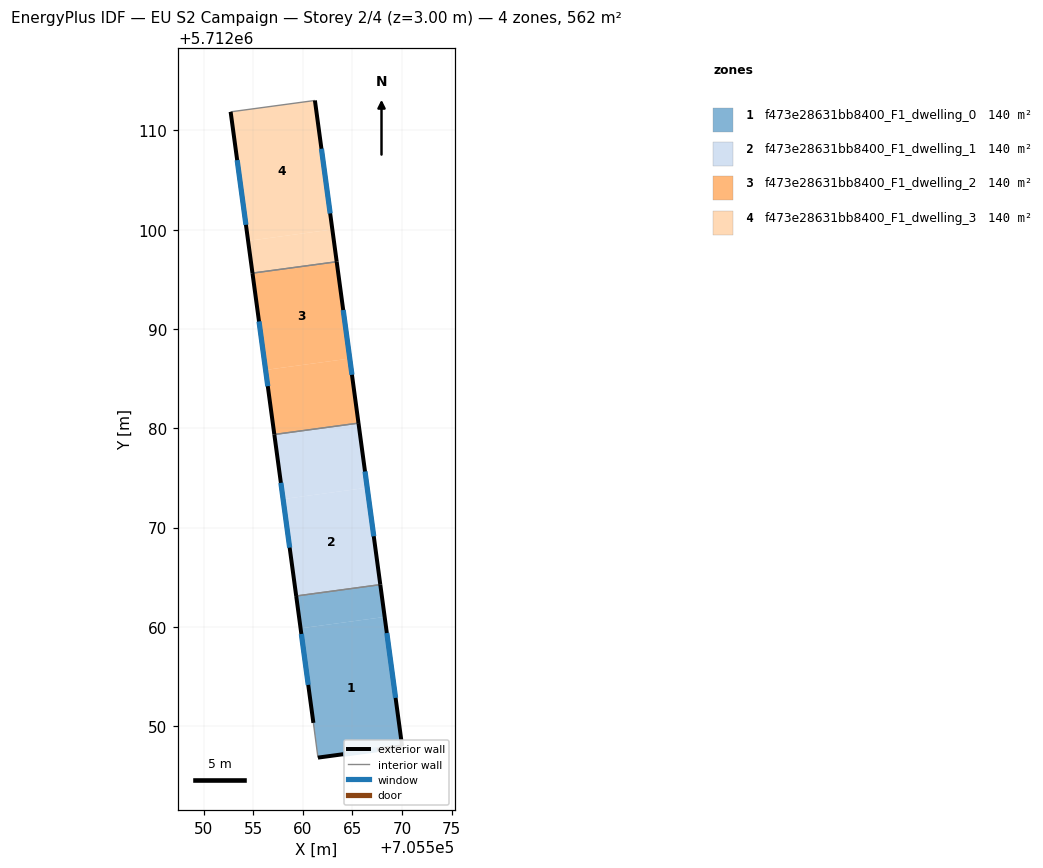
=== STOREY PLAN SPEC (per zone: floor XY polygon, exterior-wall plan segments, windows/doors) ===
zone 1: f473e28631bb8400_F1_dwelling_0  (140.4 m²)
  floor: (705570.00, 5712047.96) (705568.24, 5712060.99) (705559.77, 5712059.84) (705561.06, 5712050.32) (705561.52, 5712046.82)
  floor: (705568.24, 5712060.99) (705567.80, 5712064.25) (705559.33, 5712063.10) (705559.77, 5712059.84)
  exterior wall: (705570.00, 5712047.96) – (705561.52, 5712046.82)  [8.6 m]
    window: (705567.46, 5712047.62) – (705564.06, 5712047.16)  [4.1 m²]
  exterior wall: (705561.06, 5712050.32) – (705559.33, 5712063.10)  [12.9 m]
    window: (705560.54, 5712054.15) – (705559.85, 5712059.27)  [6.2 m²]
  exterior wall: (705567.80, 5712064.25) – (705570.00, 5712047.96)  [16.4 m]
    window: (705568.46, 5712059.37) – (705569.34, 5712052.84)  [7.9 m²]
  interior walls: 2
zone 2: f473e28631bb8400_F1_dwelling_1  (140.4 m²)
  floor: (705567.80, 5712064.25) (705566.48, 5712074.01) (705558.01, 5712072.87) (705559.33, 5712063.10)
  floor: (705566.48, 5712074.01) (705565.60, 5712080.52) (705557.13, 5712079.37) (705558.01, 5712072.87)
  exterior wall: (705559.33, 5712063.10) – (705557.12, 5712079.37)  [16.4 m]
    window: (705558.67, 5712067.97) – (705557.78, 5712074.50)  [7.9 m²]
  exterior wall: (705565.60, 5712080.52) – (705567.80, 5712064.25)  [16.4 m]
    window: (705566.26, 5712075.65) – (705567.14, 5712069.12)  [7.9 m²]
  interior walls: 2
zone 3: f473e28631bb8400_F1_dwelling_2  (140.4 m²)
  floor: (705565.60, 5712080.52) (705564.72, 5712087.02) (705556.24, 5712085.88) (705557.13, 5712079.37)
  floor: (705564.72, 5712087.02) (705563.41, 5712096.78) (705554.92, 5712095.63) (705556.24, 5712085.88)
  exterior wall: (705557.12, 5712079.37) – (705554.92, 5712095.63)  [16.4 m]
    window: (705556.47, 5712084.24) – (705555.58, 5712090.76)  [7.9 m²]
  exterior wall: (705563.41, 5712096.78) – (705565.60, 5712080.52)  [16.4 m]
    window: (705564.07, 5712091.91) – (705564.95, 5712085.39)  [7.9 m²]
  interior walls: 2
zone 4: f473e28631bb8400_F1_dwelling_3  (140.4 m²)
  floor: (705563.41, 5712096.78) (705562.97, 5712100.03) (705554.48, 5712098.88) (705554.92, 5712095.63)
  floor: (705562.97, 5712100.03) (705561.21, 5712113.02) (705552.72, 5712111.88) (705554.48, 5712098.88)
  exterior wall: (705554.92, 5712095.63) – (705552.72, 5712111.88)  [16.4 m]
    window: (705554.26, 5712100.49) – (705553.38, 5712107.01)  [7.9 m²]
  exterior wall: (705561.21, 5712113.02) – (705563.41, 5712096.78)  [16.4 m]
    window: (705561.87, 5712108.16) – (705562.75, 5712101.64)  [7.9 m²]
  interior walls: 2

=== DERIVED (storey summary) ===
Building: EU S2 Campaign
Storey: 2 of 4  (floor level z = 3.00 m)
Storey gross floor area: 561.7 m²
Zones on this storey: 4
  - f473e28631bb8400_F1_dwelling_0: floor 140.4 m²; exterior wall 37.9 m (113.6 m²); 3 window(s) 18.3 m²; WWR 16.1%
  - f473e28631bb8400_F1_dwelling_1: floor 140.4 m²; exterior wall 32.8 m (98.5 m²); 2 window(s) 15.9 m²; WWR 16.1%
  - f473e28631bb8400_F1_dwelling_2: floor 140.4 m²; exterior wall 32.8 m (98.4 m²); 2 window(s) 15.9 m²; WWR 16.1%
  - f473e28631bb8400_F1_dwelling_3: floor 140.4 m²; exterior wall 32.8 m (98.4 m²); 2 window(s) 15.8 m²; WWR 16.1%
Zone adjacency (shared interzone walls):
  - f473e28631bb8400_F1_dwelling_0 ↔ f473e28631bb8400_F1_dwelling_1
  - f473e28631bb8400_F1_dwelling_1 ↔ f473e28631bb8400_F1_dwelling_2
  - f473e28631bb8400_F1_dwelling_2 ↔ f473e28631bb8400_F1_dwelling_3